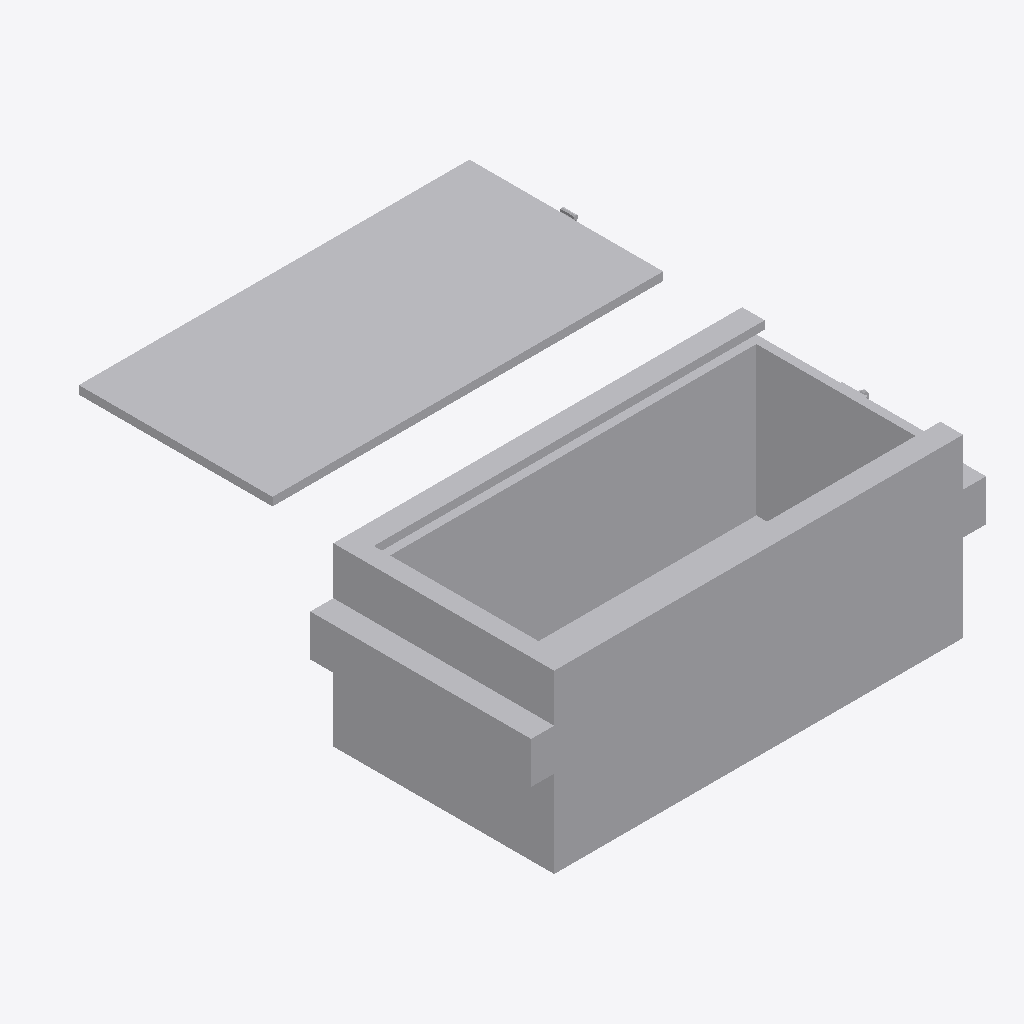
Isometric view of an IFC building model (IFC-SPF (STEP), schema IFC4, length unit metre), seen from the south-west, elements coloured by IFC class: 1 other element (light grey).
Extent 0.310 m × 0.337 m × 0.120 m (x, y, z). Elements (1): 1 IfcBuildingElementProxy.

HEADER;
FILE_DESCRIPTION(('ViewDefinition [ReferenceView_V1.2]','ExchangeRequirement [Any]'),'2;1');
FILE_NAME('box.ifc','2025-07-07T11:18:59',('FLYING'),('Trimble Inc.'),'TrimBimToIFC rel. 4.0.2','Trimble Inc. - SketchUp - 2025.0','IFC4 model');
FILE_SCHEMA(('IFC4'));
ENDSEC;
DATA;
#32=IFCPROJECT('0000000000000000000001',#5,'Undefined',$,$,$,$,(#31),#25);
#33=IFCSITE('0000000000000000000002',#5,$,$,$,$,$,$,.ELEMENT.,$,$,$,$,$);
#481=IFCBUILDINGELEMENTPROXY('1Bh4OBKfH9NO9SB5jlkr4L',#5,'DetonatorBox.001_Defintion DetonatorBox.001',$,$,#66,#480,$,$);
ENDSEC;
